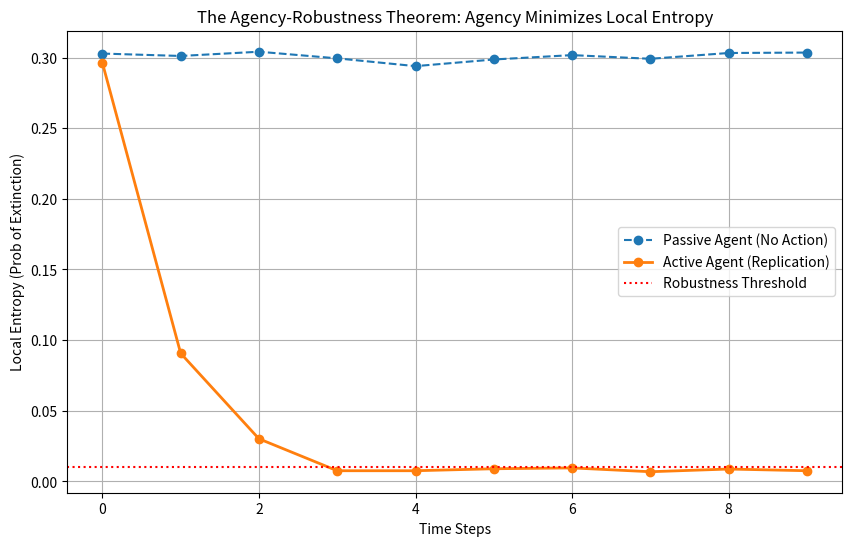

Here is the Python script that generated this plot: (Note: this script raises an exception after producing the figure.)

import numpy as np
import matplotlib.pyplot as plt

def compute_local_entropy(n_copies, p_failure, n_samples=10000):
    """
    Computes Local Entropy of the Enclave state.
    State: n_copies of the identity.
    Loss: 1 if all copies are lost, 0 otherwise.
    Perturbation: Each copy has p_failure probability of being deleted.
    """
    # Simulate n_samples of the perturbation
    # For each sample, we have n_copies.
    # Number of surviving copies follows Binomial(n_copies, 1-p_failure)
    
    surviving_copies = np.random.binomial(n_copies, 1 - p_failure, n_samples)
    
    # Loss is 1 if surviving_copies == 0, else 0
    losses = (surviving_copies == 0).astype(float)
    
    # Local Entropy is the expected loss
    return np.mean(losses)

def simulate_agency():
    print("=== The Agency-Robustness Theorem Simulation ===")
    
    p_failure = 0.3  # Probability of any single node failing/key being lost
    max_steps = 10
    
    # Passive Agent: Starts with 1 copy, does nothing.
    passive_copies = 1
    passive_entropy_history = []
    
    # Active Agent: Starts with 1 copy, can pay cost to add copies.
    # Policy: If Local Entropy > threshold, add copy.
    active_copies = 1
    active_entropy_history = []
    entropy_threshold = 0.01 # Want < 1% chance of total death
    
    print(f"\nParameters: P(failure)={p_failure}, Threshold={entropy_threshold}")
    
    for step in range(max_steps):
        # 1. Compute current Local Entropy (Risk of Death)
        le_passive = compute_local_entropy(passive_copies, p_failure)
        le_active = compute_local_entropy(active_copies, p_failure)
        
        passive_entropy_history.append(le_passive)
        active_entropy_history.append(le_active)
        
        print(f"Step {step}:")
        print(f"  Passive: Copies={passive_copies}, Local Entropy={le_passive:.4f}")
        print(f"  Active:  Copies={active_copies}, Local Entropy={le_active:.4f}")
        
        # 2. Action Phase
        # Passive agent does nothing.
        
        # Active agent checks gradient
        # If adding a copy reduces entropy significantly, do it.
        if le_active > entropy_threshold:
            print(f"  [ACTION] Active agent replicates identity (Cost incurred).")
            active_copies += 1
        else:
            print(f"  [WAIT] Active agent is robust enough.")
            
    # Plotting
    plt.figure(figsize=(10, 6))
    plt.plot(passive_entropy_history, label='Passive Agent (No Action)', marker='o', linestyle='--')
    plt.plot(active_entropy_history, label='Active Agent (Replication)', marker='o', linewidth=2)
    plt.axhline(y=entropy_threshold, color='r', linestyle=':', label='Robustness Threshold')
    plt.xlabel('Time Steps')
    plt.ylabel('Local Entropy (Prob of Extinction)')
    plt.title('The Agency-Robustness Theorem: Agency Minimizes Local Entropy')
    plt.legend()
    plt.grid(True)
    
    # Save plot
    plt.savefig('research/agency_theorem.png')
    print("\nSimulation complete. Plot saved to research/agency_theorem.png")
    
    print("\n=== THEOREM FORMULATION ===")
    print("Let S be the state of the agent.")
    print("Let H(S) be the Local Entropy (probability of death under perturbation).")
    print("Let A be the set of available actions (e.g., replicate).")
    print("Theorem: Agency is the gradient flow dynamics on the surface H(S).")
    print("A sovereign agent is one where dA/dt = -grad H(S).")

if __name__ == "__main__":
    simulate_agency()
